Run: headless pygame with SDL's dummy video driver; simulated clock (each Clock.tick advances the game by its frame time, no real sleeping); random seed 0; keys injected as events and as key.get_pressed() state; no mouse input.
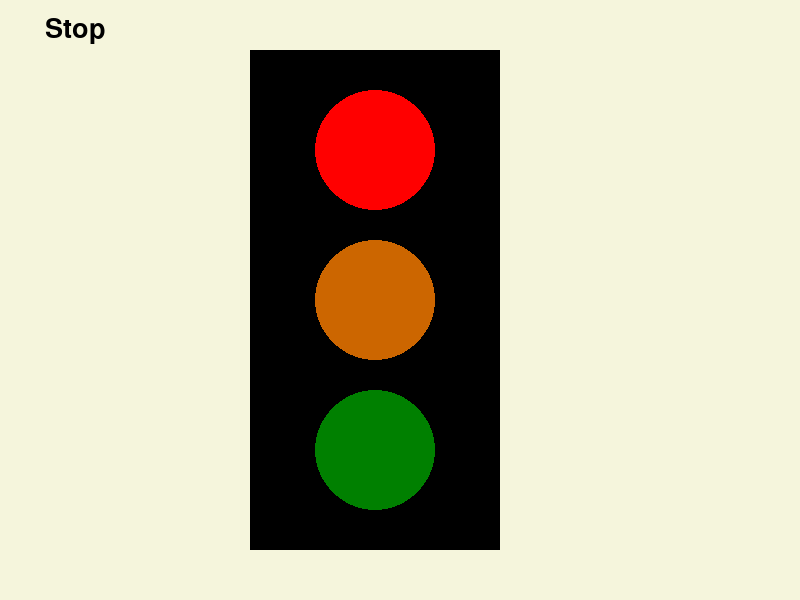
Frame 1 of 4 · flips 1–60 · no input
Frame 2 of 4 · flips 61–180 · tapped SPACE, RETURN · held RIGHT (→), D · screen unchanged from frame 1, image omitted
Frame 3 of 4 · flips 181–300 · held DOWN (↓), S · screen unchanged from frame 2, image omitted
Frame 4 of 4 · flips 301–420 · held LEFT (←), A, UP (↑), W · screen unchanged from frame 3, image omitted

The pygame program that drew these frames:

import pygame

pygame.init()
screen = pygame.display.set_mode((800, 600))
pygame.display.set_caption("Traffic Light")

# Colors
BLACK = (0, 0, 0)
RED = (255, 0, 0)
DIM_RED = (128, 0, 0)
GREEN = (0, 255, 0)
DIM_GREEN = (0, 128, 0)
YELLOW = (255, 255, 0)
DIM_YELLOW = (128, 128, 0)
ORANGE = (255,140,0)
beige = (245,245,220)
DIM_ORANGE = (204,102,0)

font = pygame.font.Font(None, 40)


red_circle = {"pos": (375, 150), "radius": 60, "color": RED, "dim_color": DIM_RED}
orange_circle = {"pos": (375, 300), "radius": 60, "color": ORANGE, "dim_color": DIM_ORANGE}
green_circle = {"pos": (375, 450), "radius": 60, "color": GREEN, "dim_color": DIM_GREEN}

lights = [red_circle, orange_circle, green_circle]  
messages = ["Stop", "Ready", "Go"]
current_light_index = 0
last_switch_time = pygame.time.get_ticks()
switch_interval = 2000 

# Main loop
running = True
while running:
    for event in pygame.event.get():
        if event.type == pygame.QUIT:
            running = False


    current_time = pygame.time.get_ticks()
    if current_time - last_switch_time >= switch_interval:
        current_light_index = (current_light_index + 1) % len(lights)
        last_switch_time = current_time


    active_circle = lights[current_light_index]
    message = messages[current_light_index]


    screen.fill(beige)
    pygame.draw.rect(screen, beige, (240, 40, 270,520))
    pygame.draw.rect(screen, BLACK, (250, 50, 250, 500))

    for circle in lights:
        pygame.draw.circle(screen,
                           circle["color"] if circle == active_circle else circle["dim_color"],
                           circle["pos"], circle["radius"])

 
    if message:
        text = font.render(message, True, BLACK)
        text_rect = text.get_rect(center=(75, 30))
        screen.blit(text, text_rect)

    pygame.display.flip()

pygame.quit()
